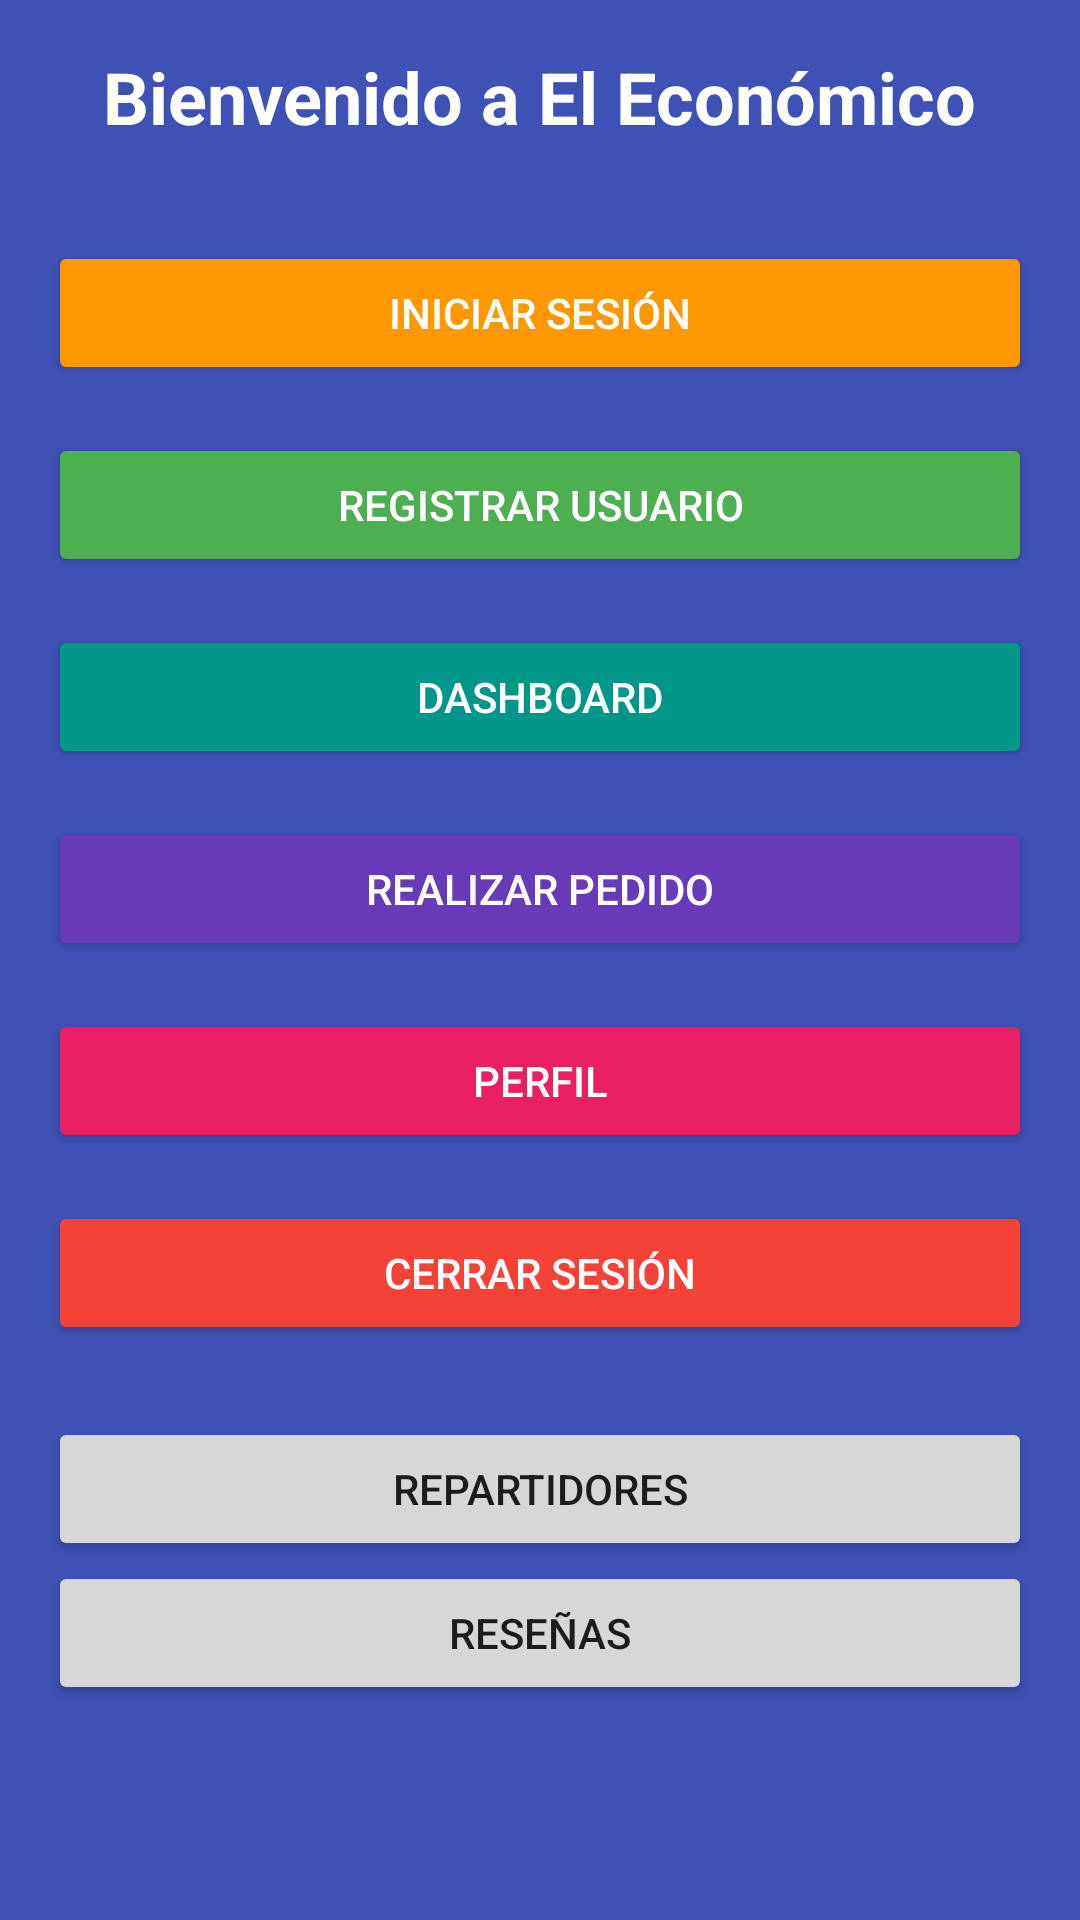

Reconstruct the res/layout file that produces this screen, plus the resources it refers to.
<!-- AndroidManifest.xml: application theme Theme.AppCompat.Light.NoActionBar -->
<!-- res/layout/activity_menu.xml -->
<?xml version="1.0" encoding="utf-8"?>
<ScrollView xmlns:android="http://schemas.android.com/apk/res/android"
    android:id="@+id/main"
    android:layout_width="match_parent"
    android:layout_height="match_parent"
    android:background="#3F51B5"
    android:padding="16dp">

    <LinearLayout
        android:layout_width="match_parent"
        android:layout_height="wrap_content"
        android:orientation="vertical"
        android:gravity="center_horizontal">

        <TextView
            android:id="@+id/tvWelcome"
            android:layout_width="wrap_content"
            android:layout_height="wrap_content"
            android:text="Bienvenido a El Económico"
            android:textSize="24sp"
            android:textColor="#FFFFFF"
            android:textStyle="bold"
            android:layout_marginBottom="32dp" />

        <Button
            android:id="@+id/btnLogin"
            android:layout_width="match_parent"
            android:layout_height="wrap_content"
            android:text="Iniciar Sesión"
            android:backgroundTint="#FF9800"
            android:textColor="#FFFFFF"
            android:layout_marginBottom="16dp" />

        <Button
            android:id="@+id/btnRegister"
            android:layout_width="match_parent"
            android:layout_height="wrap_content"
            android:text="Registrar Usuario"
            android:backgroundTint="#4CAF50"
            android:textColor="#FFFFFF"
            android:layout_marginBottom="16dp" />

        <Button
            android:id="@+id/btnDashboard"
            android:layout_width="match_parent"
            android:layout_height="wrap_content"
            android:text="Dashboard"
            android:backgroundTint="#009688"
            android:textColor="#FFFFFF"
            android:layout_marginBottom="16dp" />

        <Button
            android:id="@+id/btnPedido"
            android:layout_width="match_parent"
            android:layout_height="wrap_content"
            android:text="Realizar Pedido"
            android:backgroundTint="#673AB7"
            android:textColor="#FFFFFF"
            android:layout_marginBottom="16dp" />

        <Button
            android:id="@+id/btnPerfil"
            android:layout_width="match_parent"
            android:layout_height="wrap_content"
            android:text="Perfil"
            android:backgroundTint="#E91E63"
            android:textColor="#FFFFFF"
            android:layout_marginBottom="16dp" />

        <Button
            android:id="@+id/btnLogout"
            android:layout_width="match_parent"
            android:layout_height="wrap_content"
            android:text="Cerrar Sesión"
            android:backgroundTint="#F44336"
            android:textColor="#FFFFFF"
            android:layout_marginBottom="16dp" />

        <Button
            android:id="@+id/btnRepartidor"
            android:layout_width="match_parent"
            android:layout_height="wrap_content"
            android:text="Repartidores"
            android:layout_marginTop="8dp" />

        
        <Button
            android:id="@+id/btnResenas"
            android:layout_width="match_parent"
            android:layout_height="wrap_content"
            android:text="Reseñas"
            android:layout_marginBottom="8dp"/>

     


    </LinearLayout>

</ScrollView>
<!-- resources referenced by this layout -->
<resources>

</resources>
